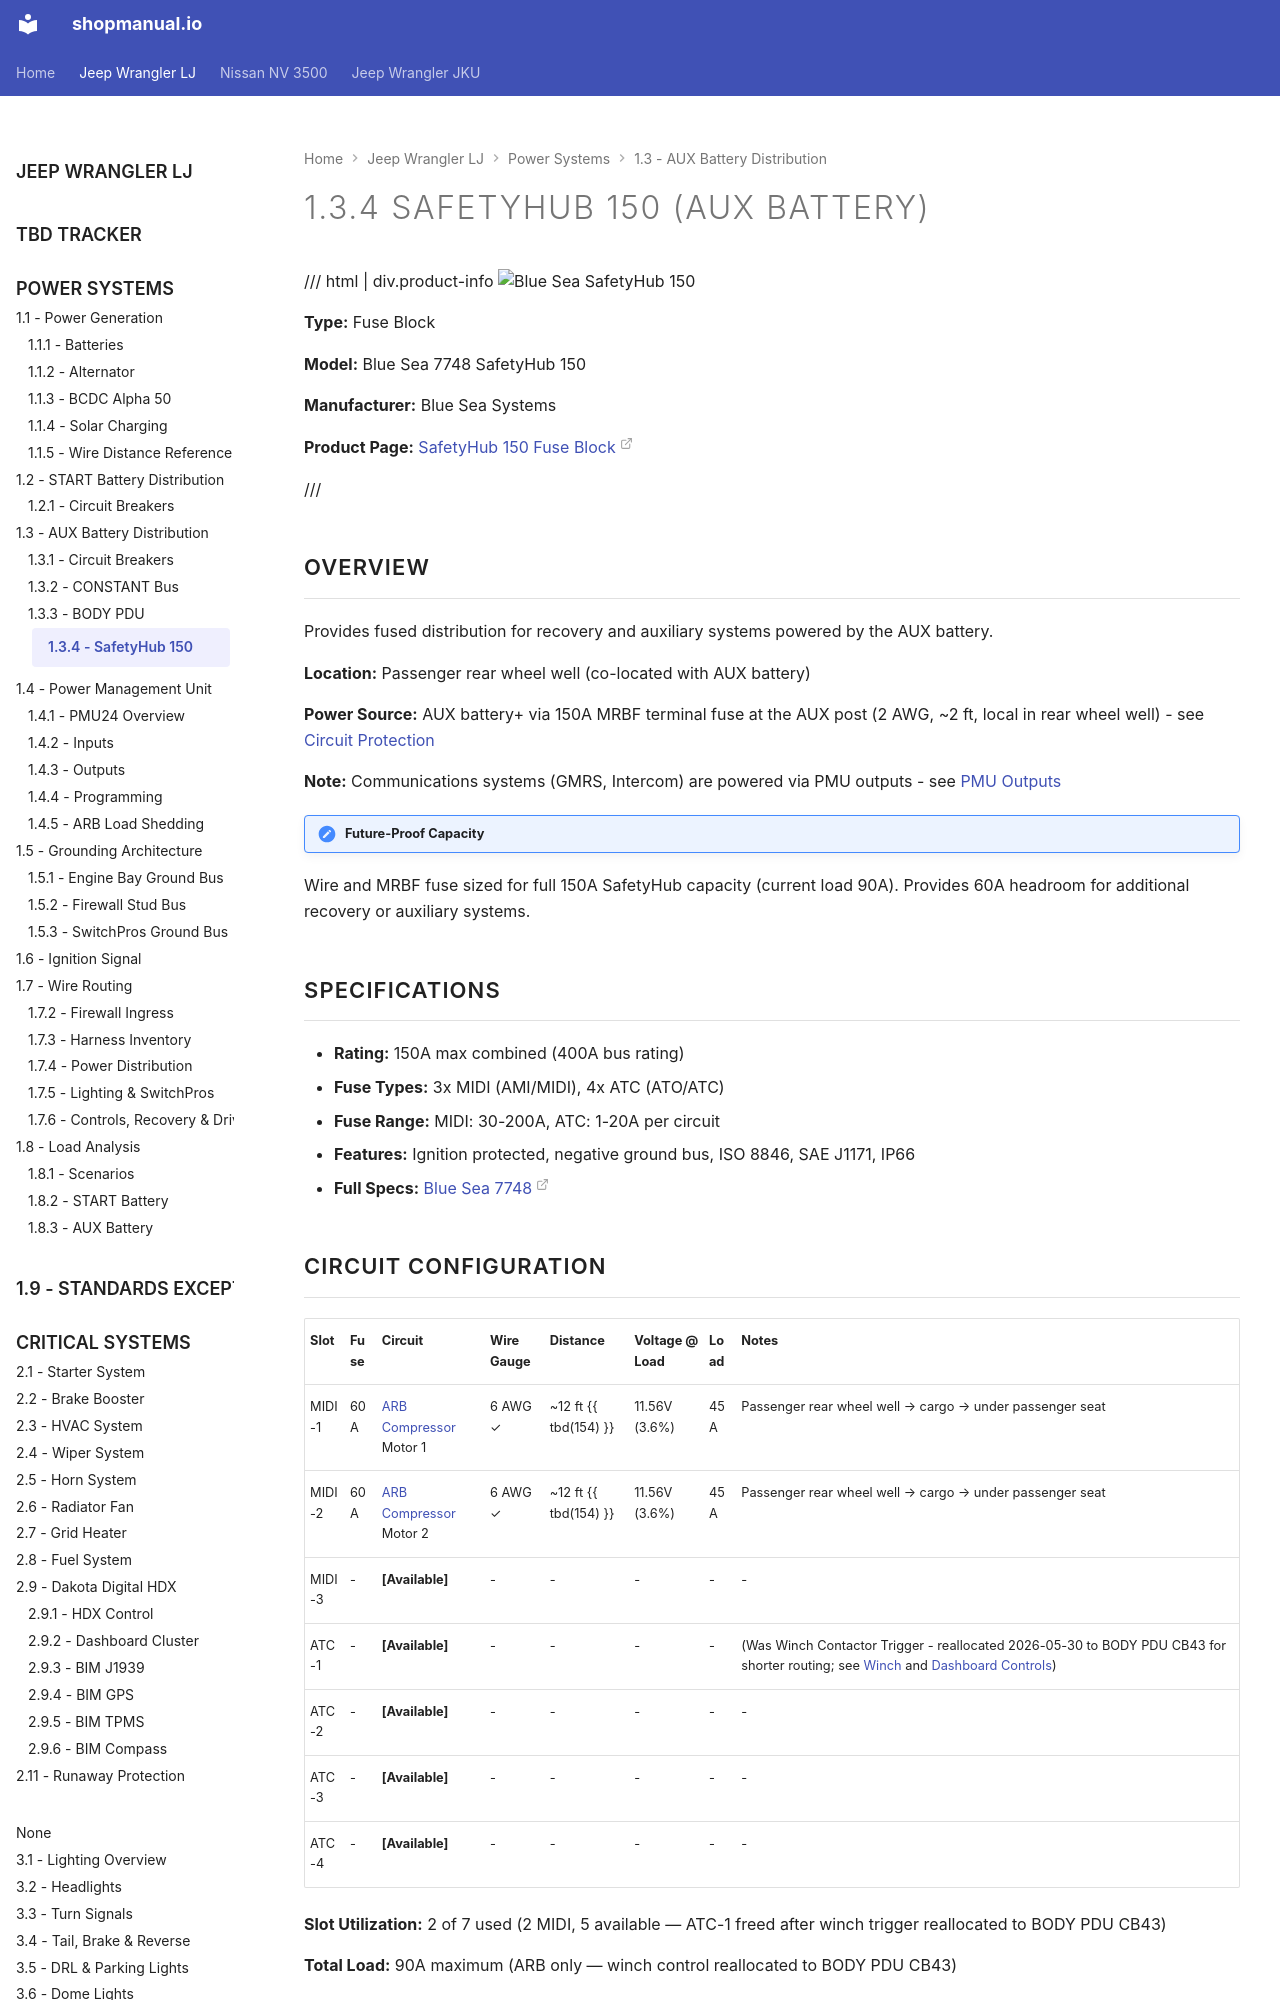

repository: sob/shopmanual.io · page: jeep_lj/01-power-systems/03-aux-battery-distribution/04-safetyhub/index.html · generator: mkdocs

---
hide:
  - toc
tags:
  - product-details
  - power-distribution
  - fuse-block
---

# 1.3.4 SafetyHub 150 (AUX Battery) {#aux-safetyhub-150}

/// html | div.product-info
![Blue Sea SafetyHub 150](../../images/blue-sea-7748-safetyhub.jpg){ loading=lazy }

**Type:** Fuse Block

**Model:** Blue Sea 7748 SafetyHub 150

**Manufacturer:** Blue Sea Systems

**Product Page:** [SafetyHub 150 Fuse Block][bluesea-7748]

///

## Overview

Provides fused distribution for recovery and auxiliary systems powered by the AUX battery.

**Location:** Passenger rear wheel well (co-located with AUX battery)

**Power Source:** AUX battery+ via 150A MRBF terminal fuse at the AUX post (2 AWG, ~2 ft, local in rear wheel well) - see [Circuit Protection][circuit-breakers]

**Note:** Communications systems (GMRS, Intercom) are powered via PMU outputs - see [PMU Outputs][pmu-outputs]

!!! note "Future-Proof Capacity"
Wire and MRBF fuse sized for full 150A SafetyHub capacity (current load 90A). Provides 60A headroom for additional recovery or auxiliary systems.

## Specifications

- **Rating:** 150A max combined (400A bus rating)
- **Fuse Types:** 3x MIDI (AMI/MIDI), 4x ATC (ATO/ATC)
- **Fuse Range:** MIDI: 30-200A, ATC: 1-20A per circuit
- **Features:** Ignition protected, negative ground bus, ISO 8846, SAE J1171, IP66
- **Full Specs:** [Blue Sea 7748][bluesea-7748]
